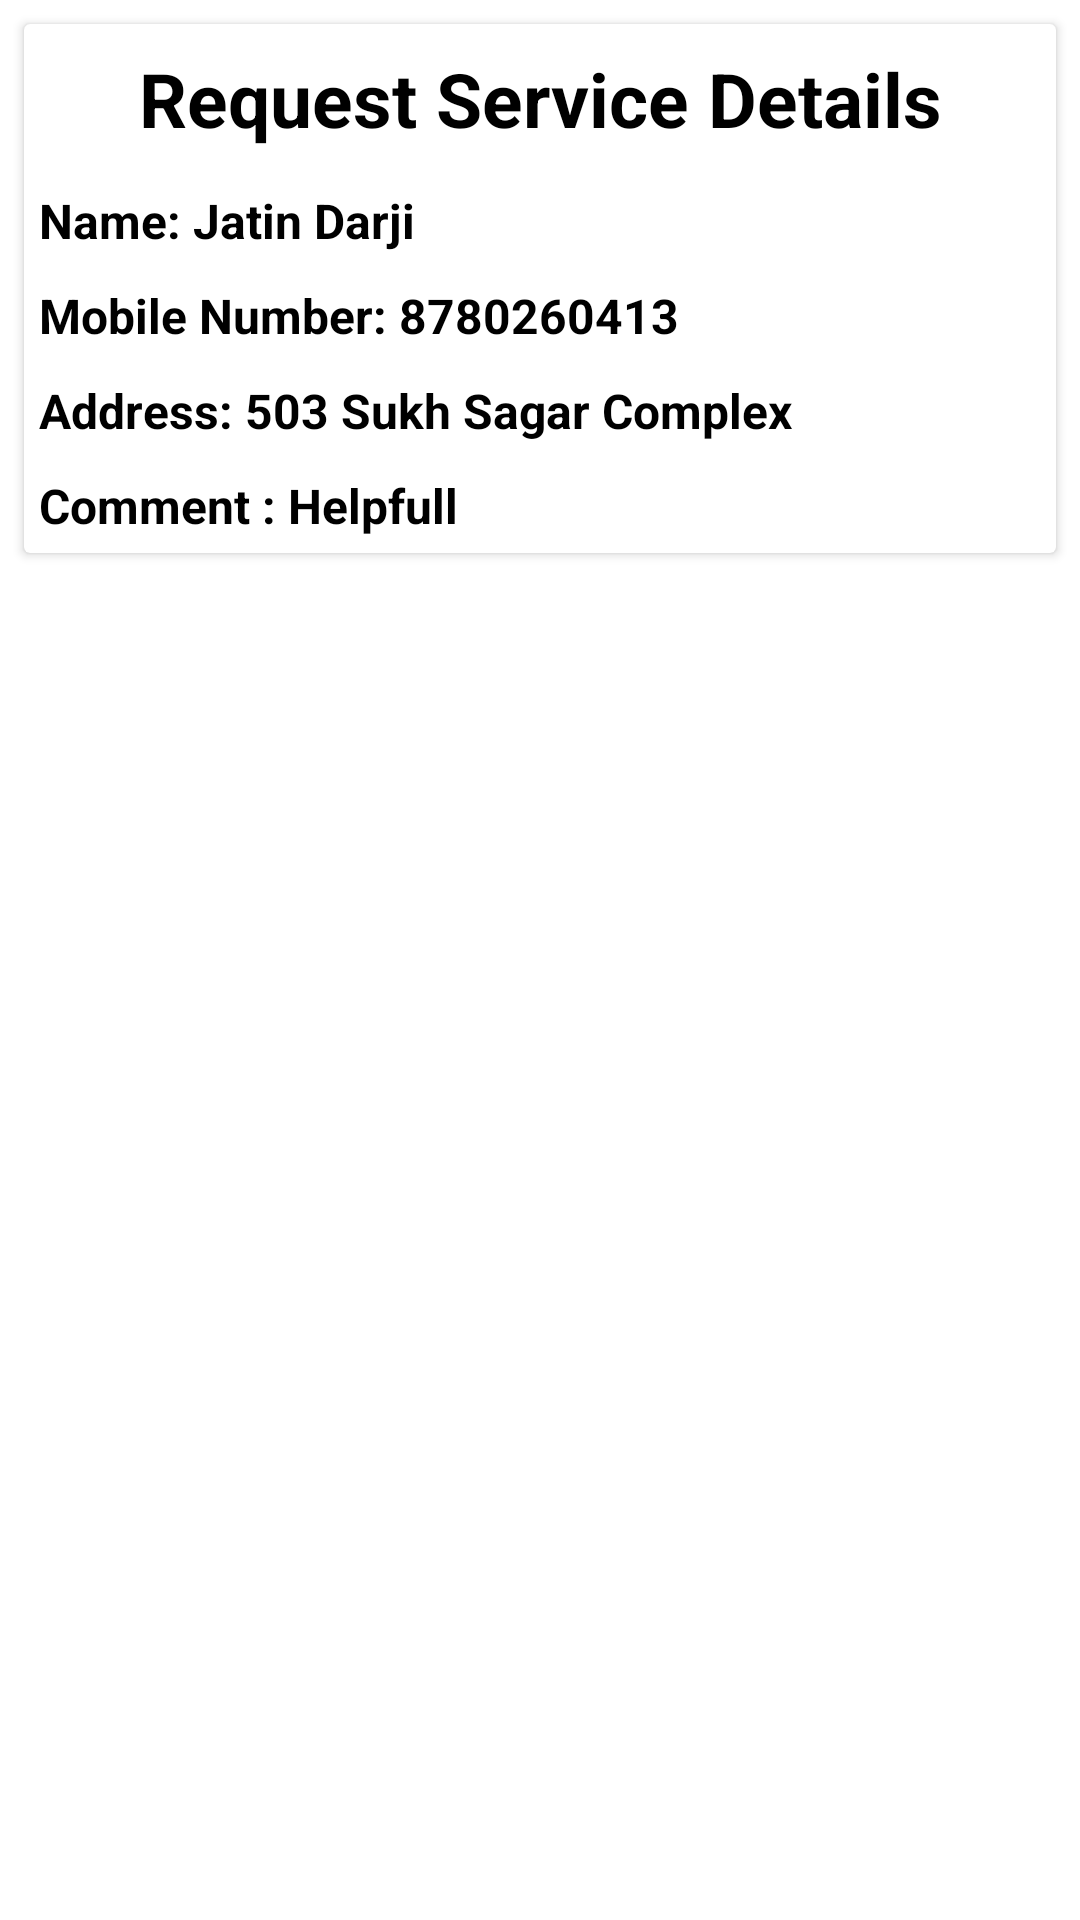

Here is an Android app screen rendered from its layout file. Give the layout XML and the strings, colors and styles it references.
<!-- AndroidManifest.xml: application theme Theme.LNP -->
<!-- res/layout/request_service_detail_container.xml -->
<?xml version="1.0" encoding="utf-8"?>
<RelativeLayout xmlns:android="http://schemas.android.com/apk/res/android"
    android:layout_width="match_parent"
    android:layout_height="wrap_content">

    <androidx.cardview.widget.CardView
        android:id="@+id/cardView"
        android:layout_width="match_parent"
        android:layout_height="wrap_content"
        android:layout_margin="8dp"
        android:elevation="10dp">

        <RelativeLayout
            android:layout_width="wrap_content"
            android:layout_height="wrap_content">

            <TextView
                android:id="@+id/textViewHeading"
                android:layout_width="match_parent"
                android:layout_height="wrap_content"
                android:padding="8dp"
                android:text="Request Service Details"
                android:textAlignment="center"
                android:textColor="@color/black"
                android:textSize="25sp"
                android:textStyle="bold" />

            <ImageView
                android:id="@+id/closeButton"
                android:layout_width="wrap_content"
                android:layout_height="wrap_content"
                android:layout_alignTop="@id/textViewHeading"
                android:layout_alignEnd="@id/textViewHeading"
                android:layout_marginTop="16dp"
                android:layout_marginEnd="16dp"
                android:src="@drawable/icon_close" />

            <LinearLayout
                android:layout_width="match_parent"
                android:layout_height="wrap_content"
                android:layout_below="@id/textViewHeading"
                android:orientation="vertical">

                <TextView
                    android:id="@+id/textViewUserName"
                    android:layout_width="match_parent"
                    android:layout_height="wrap_content"
                    android:padding="5dp"
                    android:paddingBottom="4dp"
                    android:text="Name: Jatin Darji"
                    android:textColor="@android:color/black"
                    android:textSize="16sp"
                    android:textStyle="bold" />

                <TextView
                    android:id="@+id/textViewMobileNumber"
                    android:layout_width="match_parent"
                    android:layout_height="wrap_content"
                    android:padding="5dp"

                    android:paddingBottom="4dp"
                    android:text="Mobile Number: 8780260413"
                    android:textColor="@android:color/black"
                    android:textSize="16sp"
                    android:textStyle="bold" />

                <TextView
                    android:id="@+id/textViewAddress"
                    android:layout_width="match_parent"
                    android:layout_height="wrap_content"
                    android:padding="5dp"
                    android:paddingBottom="4dp"
                    android:text="Address: 503 Sukh Sagar Complex "
                    android:textColor="@android:color/black"
                    android:textSize="16sp"
                    android:textStyle="bold" />

                <TextView
                    android:id="@+id/textViewLoanCategory"
                    android:layout_width="match_parent"
                    android:layout_height="wrap_content"
                    android:padding="5dp"
                    android:paddingBottom="4dp"
                    android:text="Loan Category : Home Loan"
                    android:textColor="@android:color/black"
                    android:textSize="16sp"
                    android:textStyle="bold"
                    android:visibility="gone" />

                <TextView
                    android:id="@+id/textViewLoanType"
                    android:layout_width="match_parent"
                    android:layout_height="wrap_content"
                    android:padding="5dp"
                    android:paddingBottom="4dp"
                    android:text="Loan Type : NRI Loan"
                    android:textColor="@android:color/black"
                    android:textSize="16sp"
                    android:textStyle="bold"
                    android:visibility="gone" />

                <TextView
                    android:id="@+id/textViewLoanAmount"
                    android:layout_width="match_parent"
                    android:layout_height="wrap_content"
                    android:padding="5dp"
                    android:paddingBottom="4dp"
                    android:text="Loan Amount : 10000 Rs"
                    android:textColor="@android:color/black"
                    android:textSize="16sp"
                    android:textStyle="bold"
                    android:visibility="gone" />

                <TextView
                    android:id="@+id/textViewCAType"
                    android:layout_width="match_parent"
                    android:layout_height="wrap_content"
                    android:padding="5dp"
                    android:paddingBottom="4dp"
                    android:text="CA Type : GST"
                    android:textColor="@android:color/black"
                    android:textSize="16sp"
                    android:textStyle="bold"
                    android:visibility="gone" />

                <TextView
                    android:id="@+id/textViewEngineerBuildingType"
                    android:layout_width="match_parent"
                    android:layout_height="wrap_content"
                    android:padding="5dp"
                    android:paddingBottom="4dp"
                    android:text="Engineer Building Type : "
                    android:textColor="@android:color/black"
                    android:textSize="16sp"
                    android:textStyle="bold"
                    android:visibility="gone" />

                <TextView
                    android:id="@+id/textViewEngineerServiceType"
                    android:layout_width="match_parent"
                    android:layout_height="wrap_content"
                    android:padding="5dp"
                    android:paddingBottom="4dp"
                    android:text="Engineer Service Type : "
                    android:textColor="@android:color/black"
                    android:textSize="16sp"
                    android:textStyle="bold"
                    android:visibility="gone" />

                <TextView
                    android:id="@+id/textViewTenure"
                    android:layout_width="match_parent"
                    android:layout_height="wrap_content"
                    android:padding="5dp"
                    android:paddingBottom="4dp"
                    android:text="Tenure : 12 Months"
                    android:textColor="@android:color/black"
                    android:textSize="16sp"
                    android:textStyle="bold"
                    android:visibility="gone" />

                <TextView
                    android:id="@+id/textViewSavingAmount"
                    android:layout_width="match_parent"
                    android:layout_height="wrap_content"
                    android:padding="5dp"
                    android:paddingBottom="4dp"
                    android:text="Saving Amount : 12000 Rs"
                    android:textColor="@android:color/black"
                    android:textSize="16sp"
                    android:textStyle="bold"
                    android:visibility="gone" />

                <TextView
                    android:id="@+id/textViewComment"
                    android:layout_width="match_parent"
                    android:layout_height="wrap_content"
                    android:padding="5dp"
                    android:paddingBottom="4dp"
                    android:text="Comment : Helpfull"
                    android:textColor="@android:color/black"
                    android:textSize="16sp"
                    android:textStyle="bold" />

            </LinearLayout>

        </RelativeLayout>

    </androidx.cardview.widget.CardView>


</RelativeLayout>
<!-- resources referenced by this layout -->
<resources>
  <color name="black">#FF000000</color>
  <style name="Theme.LNP" parent="Theme.MaterialComponents.DayNight.NoActionBar">
          
          <item name="colorPrimary">@color/purple_500</item>
          <item name="colorPrimaryVariant">@color/purple_700</item>
          <item name="colorOnPrimary">@color/white</item>
          
          <item name="colorSecondary">@color/teal_200</item>
          <item name="colorSecondaryVariant">@color/teal_700</item>
          <item name="colorOnSecondary">@color/black</item>
          
          <item name="android:statusBarColor">@color/lightBlue</item>
          
      </style>
  <color name="purple_500">#FF6200EE</color>
  <color name="purple_700">#FF3700B3</color>
  <color name="white">#FFFFFFFF</color>
  <color name="teal_200">#FF03DAC5</color>
  <color name="teal_700">#FF018786</color>
  <color name="lightBlue">#00bde8</color>
</resources>
